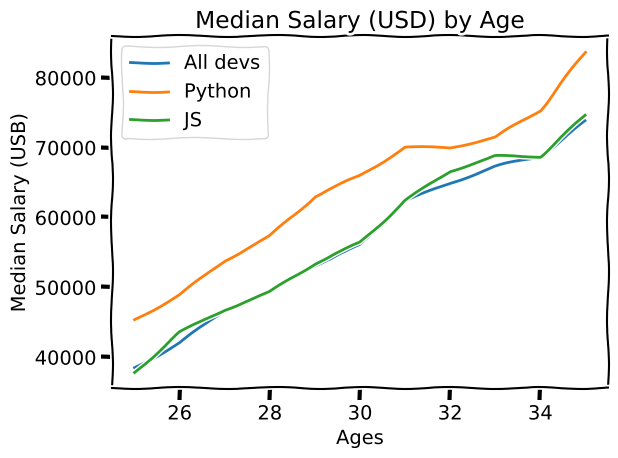

Python code for this plot:
#!/usr/bin/env python3

from matplotlib import pyplot as plt

#comics for fun =)))
plt.xkcd()

dev_x = [25, 26, 27, 28, 29, 30, 31, 32, 33, 34, 35]
dev_y = [38496, 42000, 46752, 49320, 53200,
         56000, 62316, 64928, 67317, 68748, 73752]

py_dev_x = [25, 26, 27, 28, 29, 30, 31, 32, 33, 34, 35]
py_dev_y = [45372, 48876, 53850, 57287, 63016,
            65998, 70003, 70000, 71496, 75370, 83640]

js_dev_y = [37810, 43515, 46823, 49293, 53437,
            56373, 62375, 66674, 68745, 68746, 74583]

ages = py_dev_x

plt.plot(ages, dev_y,label='All devs')

plt.plot(ages,py_dev_y, label='Python')
plt.plot(ages,js_dev_y, label='JS')

plt.xlabel('Ages')
plt.ylabel('Median Salary (USB)')

plt.title('Median Salary (USD) by Age')

plt.legend()
plt.grid(True)
plt.tight_layout()

plt.savefig('lesson1.png')

plt.show()